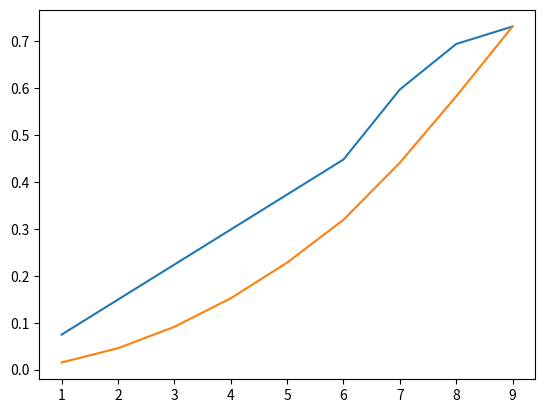

Here is the Python script that generated this plot:
import pandas as pd
import scipy.stats as stats
import matplotlib.pyplot as plt
# JUST AN EXAMPLE DATASET FOR PRACTICE
df = pd.DataFrame({'EMG':[0.1,0.2,0.3,0.4,0.5,0.6,0.8,0.93,0.98]})
MVC_value = 1.34 #detect using .max function or something
df.index = ['1', '2', '3', '4', '5', '6', '7', '8', '9']
df['EMG_normalized'] = df['EMG']/MVC_value
# DO NOT PLOT THIS...CUMULATIVE SUM PLOTS BETTER
plt.plot(df['EMG_normalized'], label='EMG')
plt.show()
# cumulative sum of normalized values
df['EMG_cumsum'] = df['EMG_normalized'].cumsum()

# Scale cumulative sum to end at final normalized value
df['EMG_cumsum'] = df['EMG_cumsum']/df['EMG_normalized'].sum() * (df['EMG_normalized'].iloc[-1])

# Scaled cumulative value = (cumsum/normalized values sum) * final normalized percentage
# E.g., 3.59/3.59 * 0.73 = 0.73
plt.plot(df['EMG_cumsum'])
plt.show()


print(df)